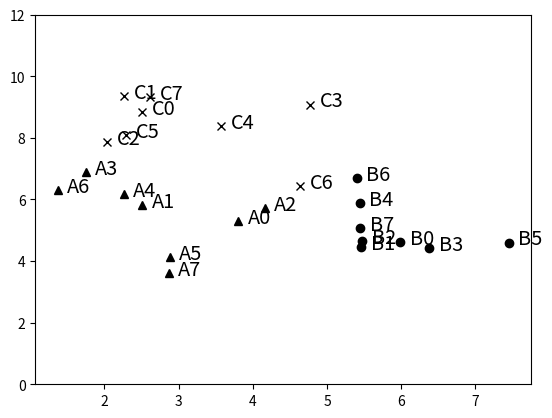

Write the Python code that produced this figure.
import random
import numpy as np
import matplotlib.pyplot as plt


class Example(object):
    def __init__(self, name, features, label=None):
        # Assumes features is an array of floats
        self.name = name
        self.features = features
        self.label = label

    def dimensionality(self):
        return len(self.features)

    def set_label(self, label):
        self.label = label

    def get_features(self):
        return self.features[:]

    def get_label(self):
        return self.label

    def get_name(self):
        return self.name

    def distance(self, other):
        return minkowski_dist(self.features, other.get_features(), 2)

    def __str__(self):
        return f'{self.name}:{self.features}:{self.label}'


class Cluster(object):
    def __init__(self, examples):
        '''Assumes examples a non-empty list of Examples'''
        self.examples = examples
        self.centroid = self.compute_centroid()

    def update(self, examples):
        '''Assumes examples is a non-empty list of Examples
        Replace examples; retrun amount centroid has changed'''
        old_centroid = self.centroid
        self.examples = examples
        self.centroid = self.compute_centroid()
        return old_centroid.distance(self.centroid)

    def compute_centroid(self):
        vals = np.array([0.0]*self.examples[0].dimensionality())
        for e in self.examples:
            vals += e.get_features()
        centroid = Example('centroid', vals/len(self.examples))
        return centroid

    def get_centroid(self):
        return self.centroid

    def variability(self):
        tot_dist = 0.0
        for e in self.examples:
            tot_dist += (e.distance(self.centroid))**2
        return tot_dist

    def members(self):
        for e in self.examples:
            yield e

    def __str__(self):
        names = []
        for e in self.examples:
            names.append(e.get_name())
        names.sort()
        result = ('Cluster with centroid '
                  + str(self.centroid.get_features()) + ' contains:\n ')
        for e in names:
            result = result + e + ', '
        return result[:-2]


def minkowski_dist(v1, v2, p):
    '''Assumes v1 and v2 are equal-length arrays of numbers
    Returns Minkowski distance of order p between v1 and v2'''
    dist = 0.0
    for i in range(len(v1)):
        dist += abs(v1[i] - v2[i])**p
    return dist**(1/p)


def k_means(examples, k, verbose=False):
    # Get k randomly chosen initial centroids, create cluster for each
    initial_centroids = random.sample(examples, k)
    clusters = []
    for e in initial_centroids:
        clusters.append(Cluster([e]))

    # Iterate until centroids do not change
    converged = False
    num_iterations = 0
    while not converged:
        num_iterations += 1
        # Create a list containing k distinct empty lists
        new_clusters = []
        for i in range(k):
            new_clusters.append([])

        # Associate each example with closest centroid
        for e in examples:
            # Find the centroid closest to e
            smallest_distance = e.distance(clusters[0].get_centroid())
            index = 0
            for i in range(1, k):
                distance = e.distance(clusters[i].get_centroid())
                if distance < smallest_distance:
                    smallest_distance = distance
                    index = i
            # Add e to the list of examples for appropriate cluster
            new_clusters[index].append(e)

        for c in new_clusters:  # Avoid having empty clusters
            if len(c) == 0:
                raise ValueError('Empty Cluster')

        # Update each cluster; check if a centroid has changed
        converged = True
        for i in range(k):
            if clusters[i].update(new_clusters[i]) > 0.0:
                converged = False

        if verbose:
            print('Iteration #' + str(num_iterations))
            for c in clusters:
                print(c)
            print('')  # add blank line
    return clusters


def dissimilarity(clusters):
    tot_dist = 0.0
    for c in clusters:
        tot_dist += c.variability()
    return tot_dist


def try_k_means(examples, num_clusters, num_trials, verbose=False):
    '''Calls k_means num_trials times and returns the result with the
    lowest dissimilarity'''
    best = k_means(examples, num_clusters, verbose)
    min_dissimilarity = dissimilarity(best)
    trial = 1
    while trial < num_trials:
        try:
            clusters = k_means(examples, num_clusters, verbose)
        except ValueError:
            continue  # if failed, try again
        curr_dissililarity = dissimilarity(clusters)
        if curr_dissililarity < min_dissimilarity:
            best = clusters
            min_dissimilarity = curr_dissililarity
        trial += 1
    return best


def gen_distribution(x_mean, x_sd, y_mean, y_sd, n, name_prefix):
    samples = []
    for s in range(n):
        x = random.gauss(x_mean, x_sd)
        y = random.gauss(y_mean, y_sd)
        samples.append(Example(name_prefix+str(s), [x, y]))
    return samples


def plot_samples(samples, marker):
    x_vals, y_vals = [], []
    for s in samples:
        x = s.get_features()[0]
        y = s.get_features()[1]
        plt.annotate(s.get_name(), xy=(x, y),
                     xytext=(x+0.13, y-0.07),
                     fontsize='x-large')
        x_vals.append(x)
        y_vals.append(y)
    plt.plot(x_vals, y_vals, marker)
    plt.show()


def contrived_test(num_trials, k, verbose=False):
    x_mean = 3
    x_sd = 1
    y_mean = 5
    y_sd = 1
    n = 10
    d1_samples = gen_distribution(x_mean, x_sd, y_mean, y_sd, n, 'A')
    plot_samples(d1_samples, 'k^')
    d2_samples = gen_distribution(x_mean+3, x_sd, y_mean+1,
                                  y_sd, n, 'B')
    plot_samples(d2_samples, 'ko')
    clusters = try_k_means(d1_samples+d2_samples, k, num_trials,
                           verbose)
    print('Final result')
    for c in clusters:
        print('', c)


def contrived_test2(num_trials, k, verbose=False):
    x_mean = 3
    x_sd = 1
    y_mean = 5
    y_sd = 1
    n = 8
    d1_samples = gen_distribution(x_mean, x_sd, y_mean, y_sd, n, 'A')
    plot_samples(d1_samples, 'k^')
    d2_samples = gen_distribution(x_mean+3, x_sd, y_mean, y_sd, n, 'B')
    plot_samples(d2_samples, 'ko')
    d3_samples = gen_distribution(x_mean, x_sd, y_mean+3, y_sd, n, 'C')
    plot_samples(d3_samples, 'kx')
    clusters = try_k_means(d1_samples + d2_samples + d3_samples,
                           k, num_trials, verbose)
    plt.ylim(0, 12)
    print('Final result has dissimilarity',
          round(dissimilarity(clusters), 3))
    for c in clusters:
        print('', c)


# contrived_test(50, 2, False)
contrived_test2(40, 6)
